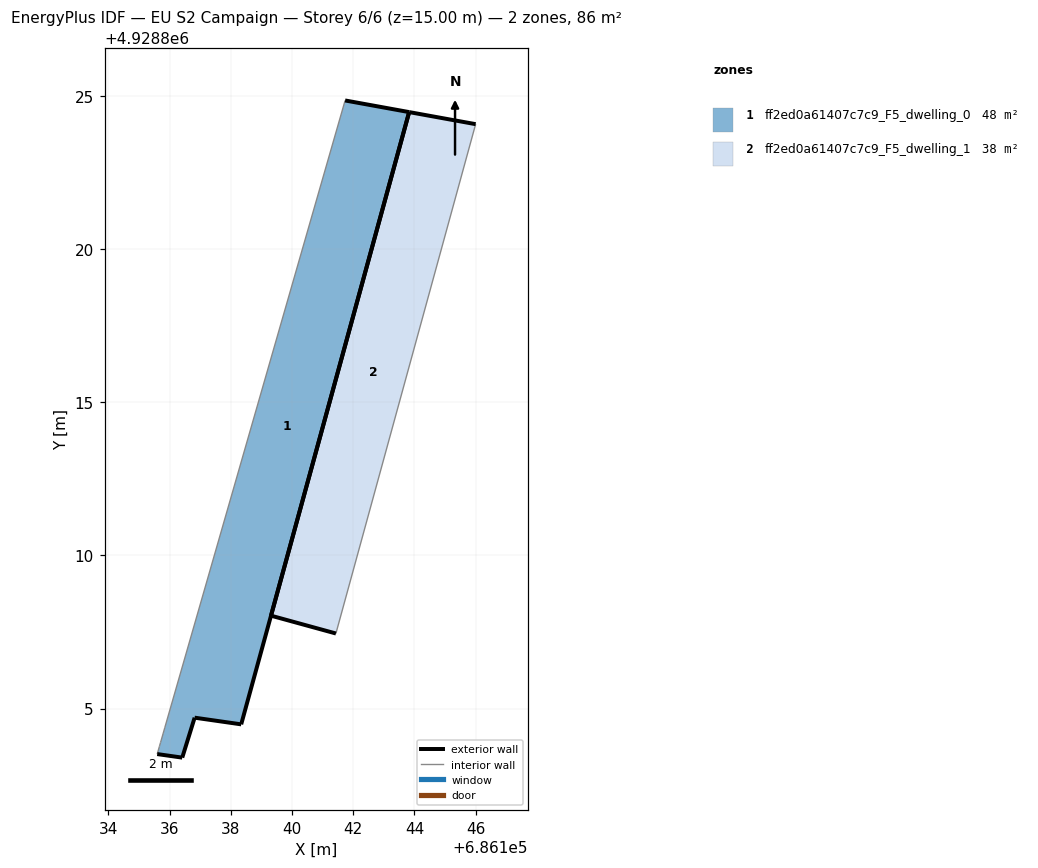
=== STOREY PLAN SPEC (per zone: floor XY polygon, exterior-wall plan segments, windows/doors) ===
zone 1: ff2ed0a61407c7c9_F5_dwelling_0  (47.8 m²)
  floor: (686138.34, 4928804.48) (686143.83, 4928824.49) (686141.74, 4928824.87) (686135.85, 4928804.39) (686135.80, 4928804.20) (686135.71, 4928803.89) (686135.68, 4928803.80) (686135.67, 4928803.76) (686135.60, 4928803.51) (686136.42, 4928803.40) (686136.82, 4928804.70)
  exterior wall: (686141.74, 4928824.87) – (686143.83, 4928824.49)  [2.1 m]
  exterior wall: (686143.83, 4928824.49) – (686138.34, 4928804.48)  [20.7 m]
  exterior wall: (686138.34, 4928804.48) – (686136.82, 4928804.70)  [1.5 m]
  exterior wall: (686136.82, 4928804.70) – (686136.42, 4928803.40)  [1.4 m]
  exterior wall: (686136.42, 4928803.40) – (686135.60, 4928803.51)  [0.8 m]
  interior walls: 6
zone 2: ff2ed0a61407c7c9_F5_dwelling_1  (37.7 m²)
  floor: (686141.44, 4928807.45) (686146.00, 4928824.09) (686143.83, 4928824.49) (686139.32, 4928808.03)
  exterior wall: (686143.83, 4928824.49) – (686146.00, 4928824.09)  [2.2 m]
  exterior wall: (686141.44, 4928807.45) – (686139.32, 4928808.03)  [2.2 m]
  exterior wall: (686139.32, 4928808.03) – (686143.83, 4928824.49)  [17.1 m]
  interior walls: 1

=== DERIVED (storey summary) ===
Building: EU S2 Campaign
Storey: 6 of 6  (floor level z = 15.00 m)
Storey gross floor area: 85.5 m²
Zones on this storey: 2
  - ff2ed0a61407c7c9_F5_dwelling_0: floor 47.8 m²; exterior wall 26.6 m (79.8 m²); WWR 0.0%
  - ff2ed0a61407c7c9_F5_dwelling_1: floor 37.7 m²; exterior wall 21.5 m (64.4 m²); WWR 0.0%
Zone adjacency: (none detected)